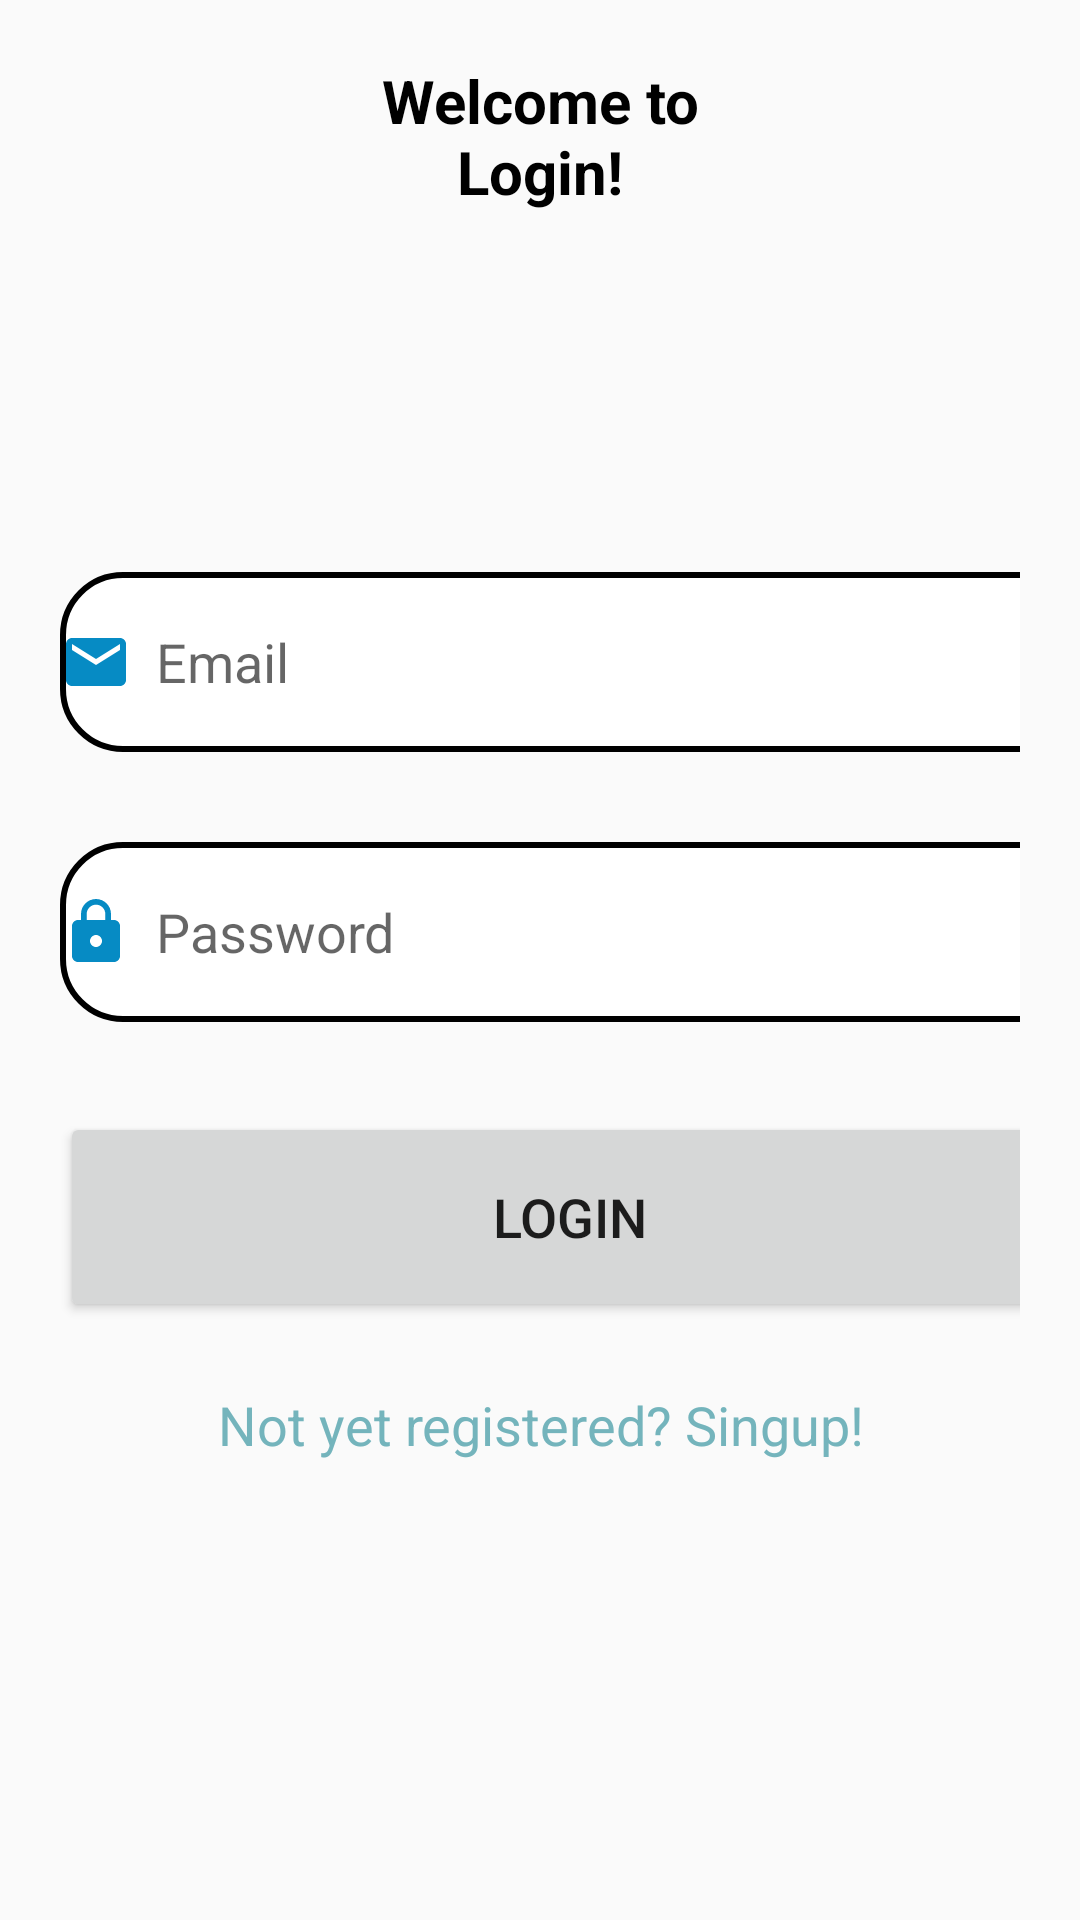

Layout XML and referenced resources for this Android screen:
<!-- AndroidManifest.xml: application theme Theme.SmartGroceryList -->
<!-- res/layout/activity_login.xml -->
<?xml version="1.0" encoding="utf-8"?>
<LinearLayout xmlns:android="http://schemas.android.com/apk/res/android"
    xmlns:app="http://schemas.android.com/apk/res-auto"
    xmlns:tools="http://schemas.android.com/tools"
    android:layout_width="match_parent"
    android:layout_height="match_parent"
    android:orientation="vertical"
    tools:context=".Login">
    <LinearLayout
        android:layout_width="match_parent"
        android:layout_height="wrap_content"
        android:orientation="vertical">

        <TextView
            android:layout_width="match_parent"
            android:layout_height="wrap_content"
            android:text="Welcome to Login!"
            android:padding="20dp"
            android:textStyle="bold"
            android:textSize="20sp"
            android:textColor="@color/black"
            android:textAlignment="center"
            android:layout_gravity="center"
            android:layout_marginRight="100dp"
            android:layout_marginLeft="100dp" />
        <LinearLayout
            android:layout_width="match_parent"
            android:layout_height="wrap_content"
            android:orientation="vertical"
            android:layout_marginTop="50dp"
            android:padding="20dp">
            <EditText
                android:id="@+id/login_email"
                android:layout_width="350dp"
                android:layout_height="60dp"
                android:background="@drawable/border"
                android:layout_marginTop="30dp"
                android:hint="Email"
                android:drawableLeft="@drawable/ic_email"
                android:drawablePadding="8dp"/>
            <EditText
                android:id="@+id/login_password"
                android:layout_width="350dp"
                android:layout_height="60dp"
                android:background="@drawable/border"
                android:layout_marginTop="30dp"
                android:hint="Password"
                android:inputType="textPassword"
                android:drawableLeft="@drawable/ic_lock"
                android:drawablePadding="8dp"/>

            <Button
                android:id="@+id/login_button"
                android:layout_width="340dp"
                android:layout_height="70dp"
                android:text="Login"
                android:textSize="18sp"
                android:layout_marginTop="30dp"
                app:cornerRadius="400dp"
                />

            <TextView
                android:id="@+id/singupRedirectText"
                android:layout_width="match_parent"
                android:layout_height="wrap_content"
                android:text="Not yet registered? Singup!"
                android:layout_gravity="center"
                android:textAlignment="center"
                android:padding="8dp"
                android:textSize="18sp"
                android:layout_marginTop="14dp"
                android:textColor="@color/ocean"
                />
        </LinearLayout>
    </LinearLayout>
</LinearLayout>
<!-- resources referenced by this layout -->
<resources>
  <color name="black">#FF000000</color>
  <color name="ocean">#74B4BC</color>
  <!-- drawable border (drawable) -->
  <?xml version="1.0" encoding="utf-8"?>
  <shape xmlns:android="http://schemas.android.com/apk/res/android"
      android:shape="rectangle">
      <corners
          android:radius="20dp"/>
      <stroke
          android:color="@color/black"
          android:width="2dp"/>
      <solid
          android:color="@color/white"/>
  
  </shape>
  <!-- drawable ic_email (drawable) -->
  <vector android:height="24dp" android:tint="#068BC4"
      android:viewportHeight="24" android:viewportWidth="24"
      android:width="24dp" xmlns:android="http://schemas.android.com/apk/res/android">
      <path android:fillColor="@android:color/white" android:pathData="M20,4L4,4c-1.1,0 -1.99,0.9 -1.99,2L2,18c0,1.1 0.9,2 2,2h16c1.1,0 2,-0.9 2,-2L22,6c0,-1.1 -0.9,-2 -2,-2zM20,8l-8,5 -8,-5L4,6l8,5 8,-5v2z"/>
  </vector>
  <!-- drawable ic_lock (drawable) -->
  <vector android:height="24dp" android:tint="#068BC4"
      android:viewportHeight="24" android:viewportWidth="24"
      android:width="24dp" xmlns:android="http://schemas.android.com/apk/res/android">
      <path android:fillColor="@android:color/white" android:pathData="M18,8h-1L17,6c0,-2.76 -2.24,-5 -5,-5S7,3.24 7,6v2L6,8c-1.1,0 -2,0.9 -2,2v10c0,1.1 0.9,2 2,2h12c1.1,0 2,-0.9 2,-2L20,10c0,-1.1 -0.9,-2 -2,-2zM12,17c-1.1,0 -2,-0.9 -2,-2s0.9,-2 2,-2 2,0.9 2,2 -0.9,2 -2,2zM15.1,8L8.9,8L8.9,6c0,-1.71 1.39,-3.1 3.1,-3.1 1.71,0 3.1,1.39 3.1,3.1v2z"/>
  </vector>
  <style name="Theme.SmartGroceryList" parent="Theme.AppCompat.Light.NoActionBar">
          
          <item name="colorPrimary">@color/purple_500</item>
          <item name="colorPrimaryVariant">@color/purple_700</item>
          <item name="colorOnPrimary">@color/white</item>
          
          <item name="colorSecondary">@color/teal_200</item>
          <item name="colorSecondaryVariant">@color/teal_700</item>
          <item name="colorOnSecondary">@color/black</item>
          
          <item name="android:statusBarColor">?attr/colorPrimaryVariant</item>
          
      </style>
  <color name="white">#FFFFFFFF</color>
  <color name="purple_500">#FF6200EE</color>
  <color name="purple_700">#FF3700B3</color>
  <color name="teal_200">#FF03DAC5</color>
  <color name="teal_700">#FF018786</color>
</resources>
